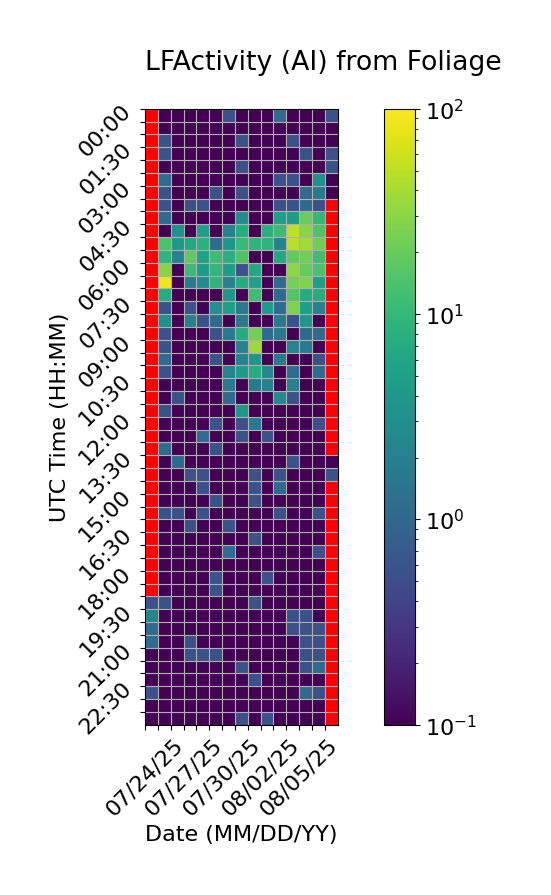

Values plotted in this chart, from the file beside it:
Time (UTC), 07/24/25, 07/25/25, 07/26/25, 07/27/25, 07/28/25, 07/29/25, 07/30/25, 07/31/25, 08/01/25, 08/02/25, 08/03/25, 08/04/25, 08/05/25, 08/06/25, 08/07/25
00:00, , 0.0, 0.0, 0.0, 0.0, 0.0, 0.5556, 0.0, 0.0, 0.0, 1.111, 0.0, 0.0, 0.0, 0.5556
00:30, , 0.0, 0.0, 0.0, 0.0, 0.0, 0.0, 0.0, 0.0, 0.0, 0.0, 0.0, 0.0, 0.0, 0.0
01:00, , 0.5556, 0.0, 0.0, 0.0, 0.0, 0.0, 0.5556, 0.0, 0.0, 0.0, 0.5556, 0.0, 0.0, 0.0
01:30, , 0.5556, 0.0, 0.0, 0.0, 0.0, 0.0, 0.0, 0.0, 0.0, 0.0, 0.0, 0.5556, 0.0, 0.5556
02:00, , 0.0, 0.0, 0.0, 0.0, 0.0, 0.0, 0.5556, 0.0, 0.0, 0.0, 0.0, 0.0, 0.0, 0.5556
02:30, , 1.111, 0.0, 0.0, 0.0, 0.0, 0.0, 0.0, 0.0, 0.0, 0.5556, 0.5556, 0.0, 3.333, 0.0
03:00, , 0.5556, 0.0, 0.0, 0.0, 0.5556, 0.0, 0.5556, 0.0, 0.0, 0.0, 0.0, 1.111, 1.667, 0.0
03:30, , 0.5556, 0.0, 0.5556, 0.5556, 0.0, 0.0, 0.0, 0.0, 0.0, 0.5556, 0.5556, 1.111, 0.5556, 
04:00, , 1.111, 0.0, 0.0, 0.0, 0.0, 0.0, 2.778, 0.0, 0.0, 5.0, 4.444, 20.56, 10.0, 
04:30, , 0.0, 3.333, 0.0, 5.0, 0.0, 2.222, 7.222, 0.0, 7.778, 11.11, 51.67, 29.44, 15.0, 
05:00, , 14.44, 3.889, 6.667, 8.333, 1.111, 3.889, 10.56, 8.889, 8.889, 2.222, 48.89, 38.89, 22.22, 
05:30, , 9.444, 2.222, 18.33, 5.556, 11.67, 7.778, 14.44, 0.0, 0.0, 6.667, 18.89, 22.78, 11.67, 
06:00, , 29.44, 0.0, 11.11, 4.444, 9.444, 4.444, 0.5556, 6.667, 0.0, 0.0, 30.56, 19.44, 13.89, 
06:30, , 85.0, 0.0, 1.667, 2.778, 8.889, 2.222, 7.222, 5.556, 0.0, 1.111, 24.44, 26.11, 5.0, 
07:00, , 7.222, 0.0, 0.0, 0.0, 0.0, 3.889, 0.0, 11.67, 0.0, 1.111, 15.56, 7.222, 7.222, 
07:30, , 0.5556, 0.0, 0.5556, 0.0, 3.333, 5.0, 1.667, 0.0, 4.444, 1.111, 26.11, 5.0, 2.222, 
08:00, , 3.333, 0.0, 2.222, 0.5556, 1.111, 0.0, 1.667, 0.0, 0.0, 1.667, 0.5556, 3.889, 0.0, 
08:30, , 0.5556, 0.0, 0.0, 0.0, 0.5556, 1.667, 7.222, 22.78, 1.111, 1.667, 0.0, 1.111, 1.111, 
09:00, , 0.5556, 0.0, 0.0, 0.0, 0.0, 0.0, 2.222, 37.78, 0.0, 0.0, 2.222, 1.667, 0.0, 
09:30, , 1.111, 0.0, 0.0, 0.0, 0.5556, 0.0, 2.222, 3.889, 0.0, 1.667, 0.0, 0.0, 0.5556, 
10:00, , 0.5556, 0.0, 0.0, 0.0, 0.0, 2.222, 4.444, 7.222, 2.778, 0.0, 1.111, 0.0, 1.111, 
10:30, , 0.0, 0.0, 0.0, 0.0, 0.0, 1.667, 0.0, 1.667, 2.222, 0.0, 2.222, 0.0, 0.0, 
11:00, , 0.0, 0.5556, 0.0, 0.0, 0.0, 1.111, 0.0, 0.0, 0.0, 2.778, 0.5556, 0.0, 0.0, 
11:30, , 0.5556, 0.0, 0.0, 0.0, 0.0, 0.0, 3.889, 0.0, 0.0, 0.0, 0.0, 0.0, 0.0, 
12:00, , 0.0, 0.0, 0.0, 0.0, 0.5556, 0.0, 0.5556, 1.667, 0.0, 0.0, 0.0, 0.0, 0.5556, 
12:30, , 0.0, 0.0, 0.0, 1.111, 0.0, 0.0, 0.5556, 0.0, 0.5556, 0.0, 0.0, 0.0, 0.0, 
13:00, , 1.111, 0.0, 0.0, 0.0, 0.5556, 0.0, 0.0, 0.0, 0.0, 0.0, 0.0, 0.0, 0.0, 
13:30, , 0.0, 1.111, 0.0, 0.0, 0.0, 0.0, 0.0, 0.0, 0.0, 0.0, 0.5556, 0.0, 0.0, 0.0
14:00, , 0.0, 0.0, 0.5556, 0.5556, 0.0, 0.0, 0.0, 0.5556, 0.0, 0.5556, 0.0, 0.0, 0.0, 0.5556
14:30, , 0.0, 0.0, 0.0, 0.5556, 0.0, 0.0, 0.0, 0.5556, 0.0, 1.111, 0.0, 0.0, 0.0, 
15:00, , 0.0, 0.0, 0.0, 0.0, 0.5556, 0.0, 0.0, 0.5556, 0.0, 0.0, 0.0, 0.0, 0.0, 
15:30, , 0.5556, 0.5556, 0.0, 0.5556, 0.0, 0.0, 0.0, 0.0, 0.0, 0.5556, 0.0, 0.0, 0.5556, 
16:00, , 0.0, 0.0, 0.5556, 0.0, 0.0, 0.5556, 0.0, 0.0, 0.0, 0.0, 0.0, 0.0, 0.0, 
16:30, , 0.0, 0.0, 0.0, 0.0, 0.0, 0.0, 0.0, 0.5556, 0.0, 0.0, 0.0, 0.0, 0.0, 
17:00, , 0.0, 0.0, 0.0, 0.0, 0.0, 1.111, 0.0, 0.0, 0.0, 0.0, 0.0, 0.0, 0.5556, 
17:30, , 0.0, 0.0, 0.0, 0.0, 0.0, 0.0, 0.0, 0.0, 0.0, 0.0, 0.0, 0.0, 0.0, 
18:00, , 0.0, 0.0, 0.0, 0.0, 0.5556, 0.0, 0.0, 0.0, 0.5556, 0.0, 0.0, 0.0, 0.0, 
18:30, , 0.0, 0.0, 0.0, 0.0, 0.5556, 0.0, 0.0, 0.0, 0.0, 0.0, 0.0, 0.0, 0.0, 
19:00, 0.5556, 0.5556, 0.0, 0.0, 0.0, 0.0, 0.0, 0.0, 0.5556, 0.0, 0.0, 0.0, 0.0, 0.0, 
19:30, 2.222, 0.0, 0.0, 0.0, 0.0, 0.0, 0.0, 0.0, 0.0, 0.0, 0.0, 0.5556, 0.5556, 0.0, 
20:00, 1.111, 0.0, 0.0, 0.0, 0.0, 0.0, 0.0, 0.0, 0.0, 0.0, 0.0, 0.5556, 0.5556, 0.5556, 
20:30, 1.111, 0.0, 0.0, 0.5556, 0.0, 0.0, 0.0, 0.0, 0.0, 0.0, 0.0, 0.0, 0.5556, 0.5556, 
21:00, 0.0, 0.0, 0.0, 0.5556, 0.5556, 0.5556, 0.0, 0.0, 0.0, 0.0, 0.0, 0.0, 0.5556, 0.5556, 
21:30, 0.0, 0.0, 0.0, 0.0, 0.0, 0.0, 0.0, 0.5556, 0.0, 0.0, 0.0, 0.0, 0.5556, 1.111, 
22:00, 0.0, 0.0, 0.0, 0.0, 0.0, 0.0, 0.0, 0.0, 0.5556, 0.0, 0.0, 0.0, 0.0, 0.0, 
22:30, 0.5556, 0.0, 0.0, 0.0, 0.0, 0.0, 0.0, 0.0, 0.0, 0.0, 0.0, 0.0, 1.111, 0.5556, 
23:00, 0.0, 0.0, 0.0, 0.0, 0.0, 0.0, 0.0, 0.0, 0.0, 0.0, 0.0, 0.0, 0.0, 0.0, 
23:30, 0.0, 0.0, 0.0, 0.0, 0.0, 0.0, 0.0, 0.5556, 0.0, 0.5556, 0.0, 0.0, 0.0, 0.0, 
